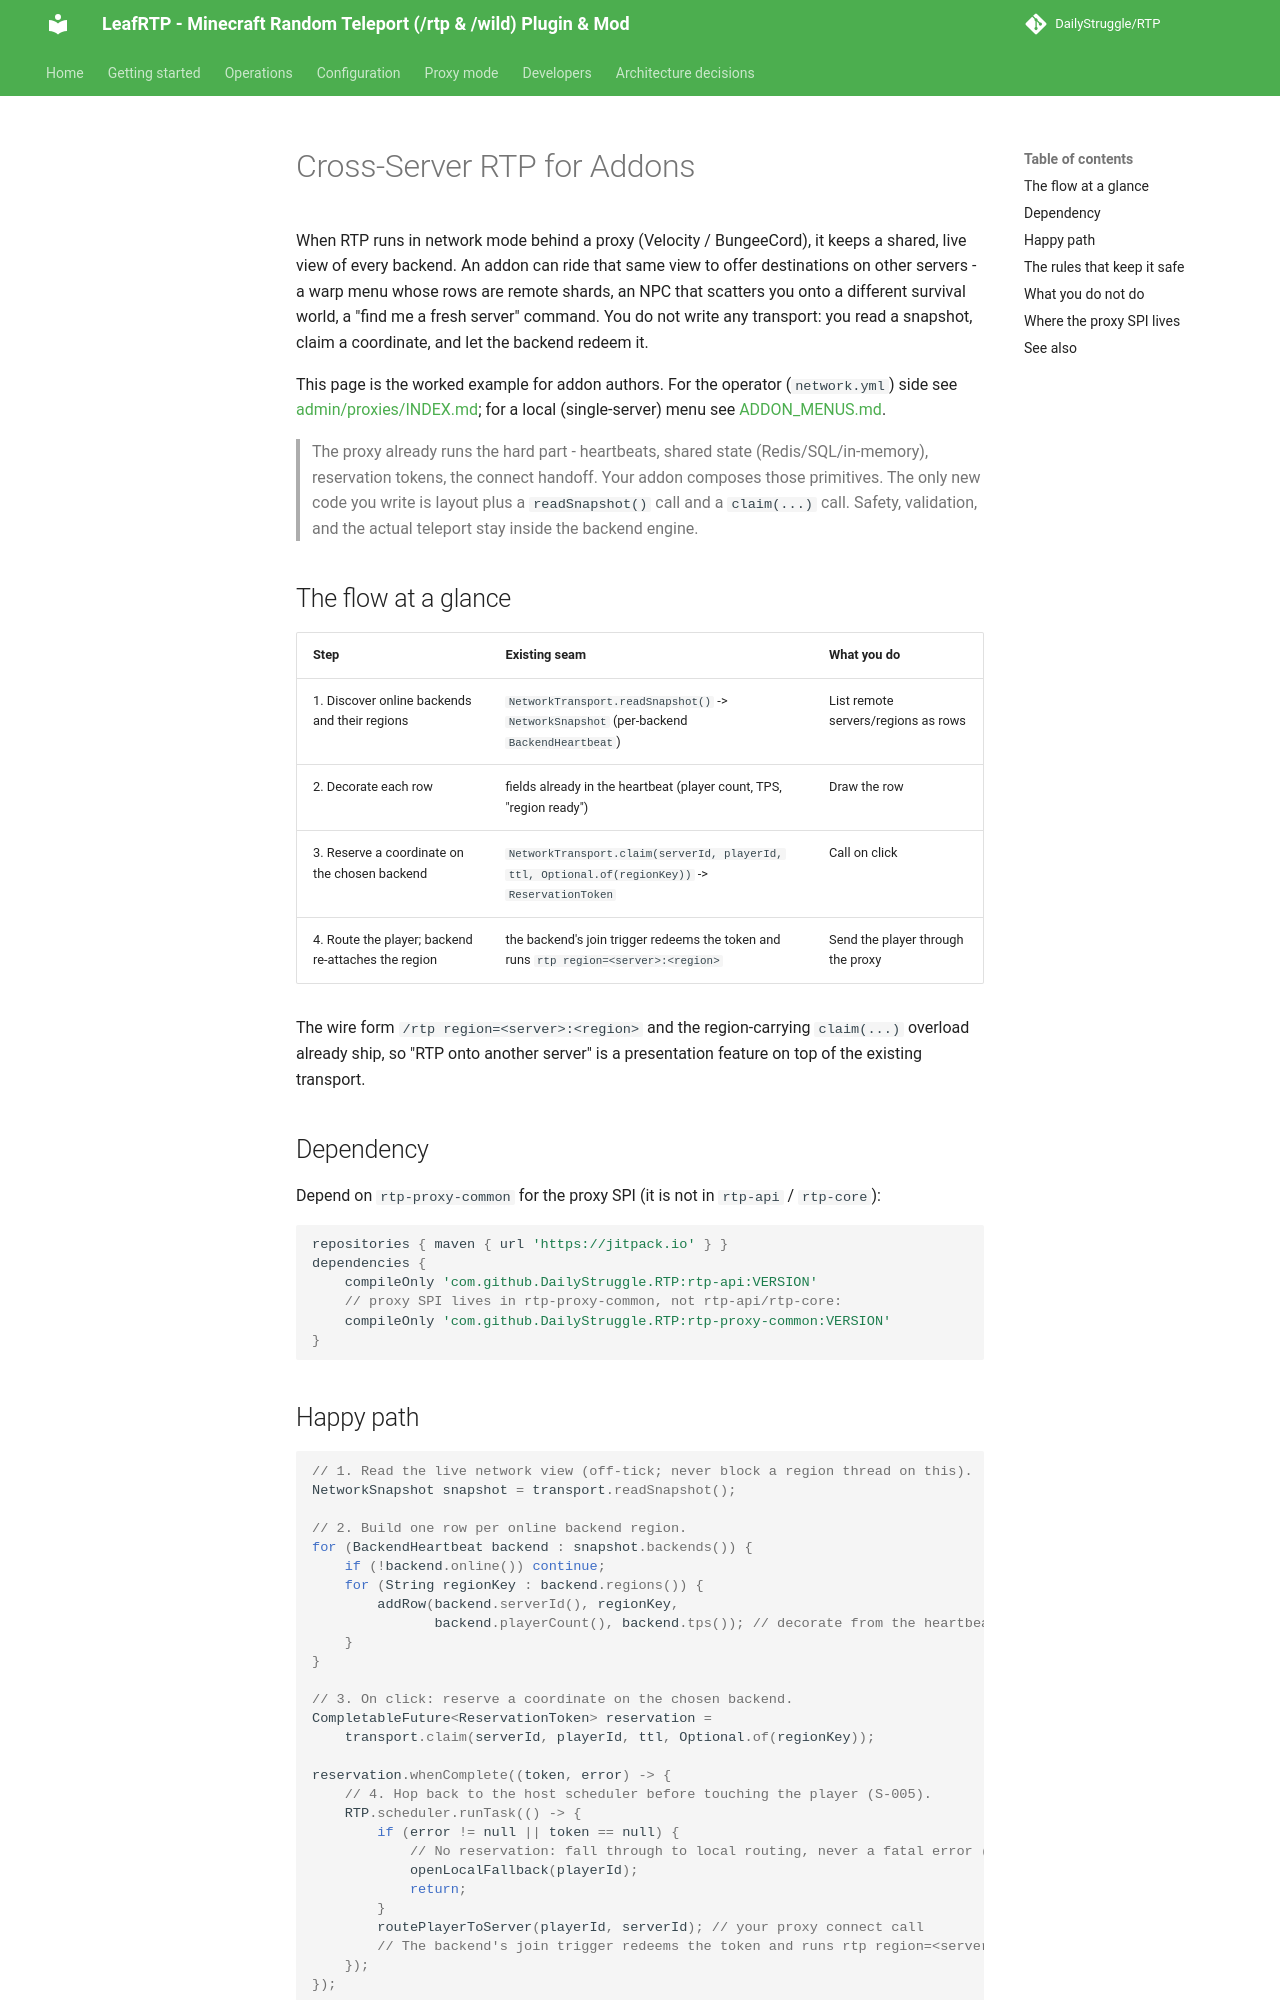

repository: DailyStruggle/RTP · page: dev/ADDON_CROSS_SERVER/index.html · generator: mkdocs

# Cross-Server RTP for Addons

When RTP runs in network mode behind a proxy (Velocity / BungeeCord), it keeps a shared, live view
of every backend. An addon can ride that same view to offer destinations on other servers - a warp
menu whose rows are remote shards, an NPC that scatters you onto a different survival world, a "find
me a fresh server" command. You do not write any transport: you read a snapshot, claim a coordinate,
and let the backend redeem it.

This page is the worked example for addon authors. For the operator (`network.yml`) side see
[admin/proxies/INDEX.md](../admin/proxies/INDEX.md); for a local (single-server) menu see
[ADDON_MENUS.md](ADDON_MENUS.md).

> The proxy already runs the hard part - heartbeats, shared state (Redis/SQL/in-memory), reservation
> tokens, the connect handoff. Your addon composes those primitives. The only new code you write is
> layout plus a `readSnapshot()` call and a `claim(...)` call. Safety, validation, and the actual
> teleport stay inside the backend engine.

## The flow at a glance

| Step | Existing seam | What you do |
|---|---|---|
| 1. Discover online backends and their regions | `NetworkTransport.readSnapshot()` -> `NetworkSnapshot` (per-backend `BackendHeartbeat`) | List remote servers/regions as rows |
| 2. Decorate each row | fields already in the heartbeat (player count, TPS, "region ready") | Draw the row |
| 3. Reserve a coordinate on the chosen backend | `NetworkTransport.claim(serverId, playerId, ttl, Optional.of(regionKey))` -> `ReservationToken` | Call on click |
| 4. Route the player; backend re-attaches the region | the backend's join trigger redeems the token and runs `rtp region=<server>:<region>` | Send the player through the proxy |

The wire form `/rtp region=<server>:<region>` and the region-carrying `claim(...)` overload already
ship, so "RTP onto another server" is a presentation feature on top of the existing transport.

## Dependency

Depend on `rtp-proxy-common` for the proxy SPI (it is not in `rtp-api` / `rtp-core`):

```groovy
repositories { maven { url 'https://jitpack.io' } }
dependencies {
    compileOnly 'com.github.DailyStruggle.RTP:rtp-api:VERSION'
    // proxy SPI lives in rtp-proxy-common, not rtp-api/rtp-core:
    compileOnly 'com.github.DailyStruggle.RTP:rtp-proxy-common:VERSION'
}
```

## Happy path

```java
// 1. Read the live network view (off-tick; never block a region thread on this).
NetworkSnapshot snapshot = transport.readSnapshot();

// 2. Build one row per online backend region.
for (BackendHeartbeat backend : snapshot.backends()) {
    if (!backend.online()) continue;
    for (String regionKey : backend.regions()) {
        addRow(backend.serverId(), regionKey,
               backend.playerCount(), backend.tps()); // decorate from the heartbeat
    }
}

// 3. On click: reserve a coordinate on the chosen backend.
CompletableFuture<ReservationToken> reservation =
    transport.claim(serverId, playerId, ttl, Optional.of(regionKey));

reservation.whenComplete((token, error) -> {
    // 4. Hop back to the host scheduler before touching the player (S-005).
    RTP.scheduler.runTask(() -> {
        if (error != null || token == null) {
            // No reservation: fall through to local routing, never a fatal error (S-004).
            openLocalFallback(playerId);
            return;
        }
        routePlayerToServer(playerId, serverId); // your proxy connect call
        // The backend's join trigger redeems the token and runs rtp region=<server>:<region>.
    });
});
```
